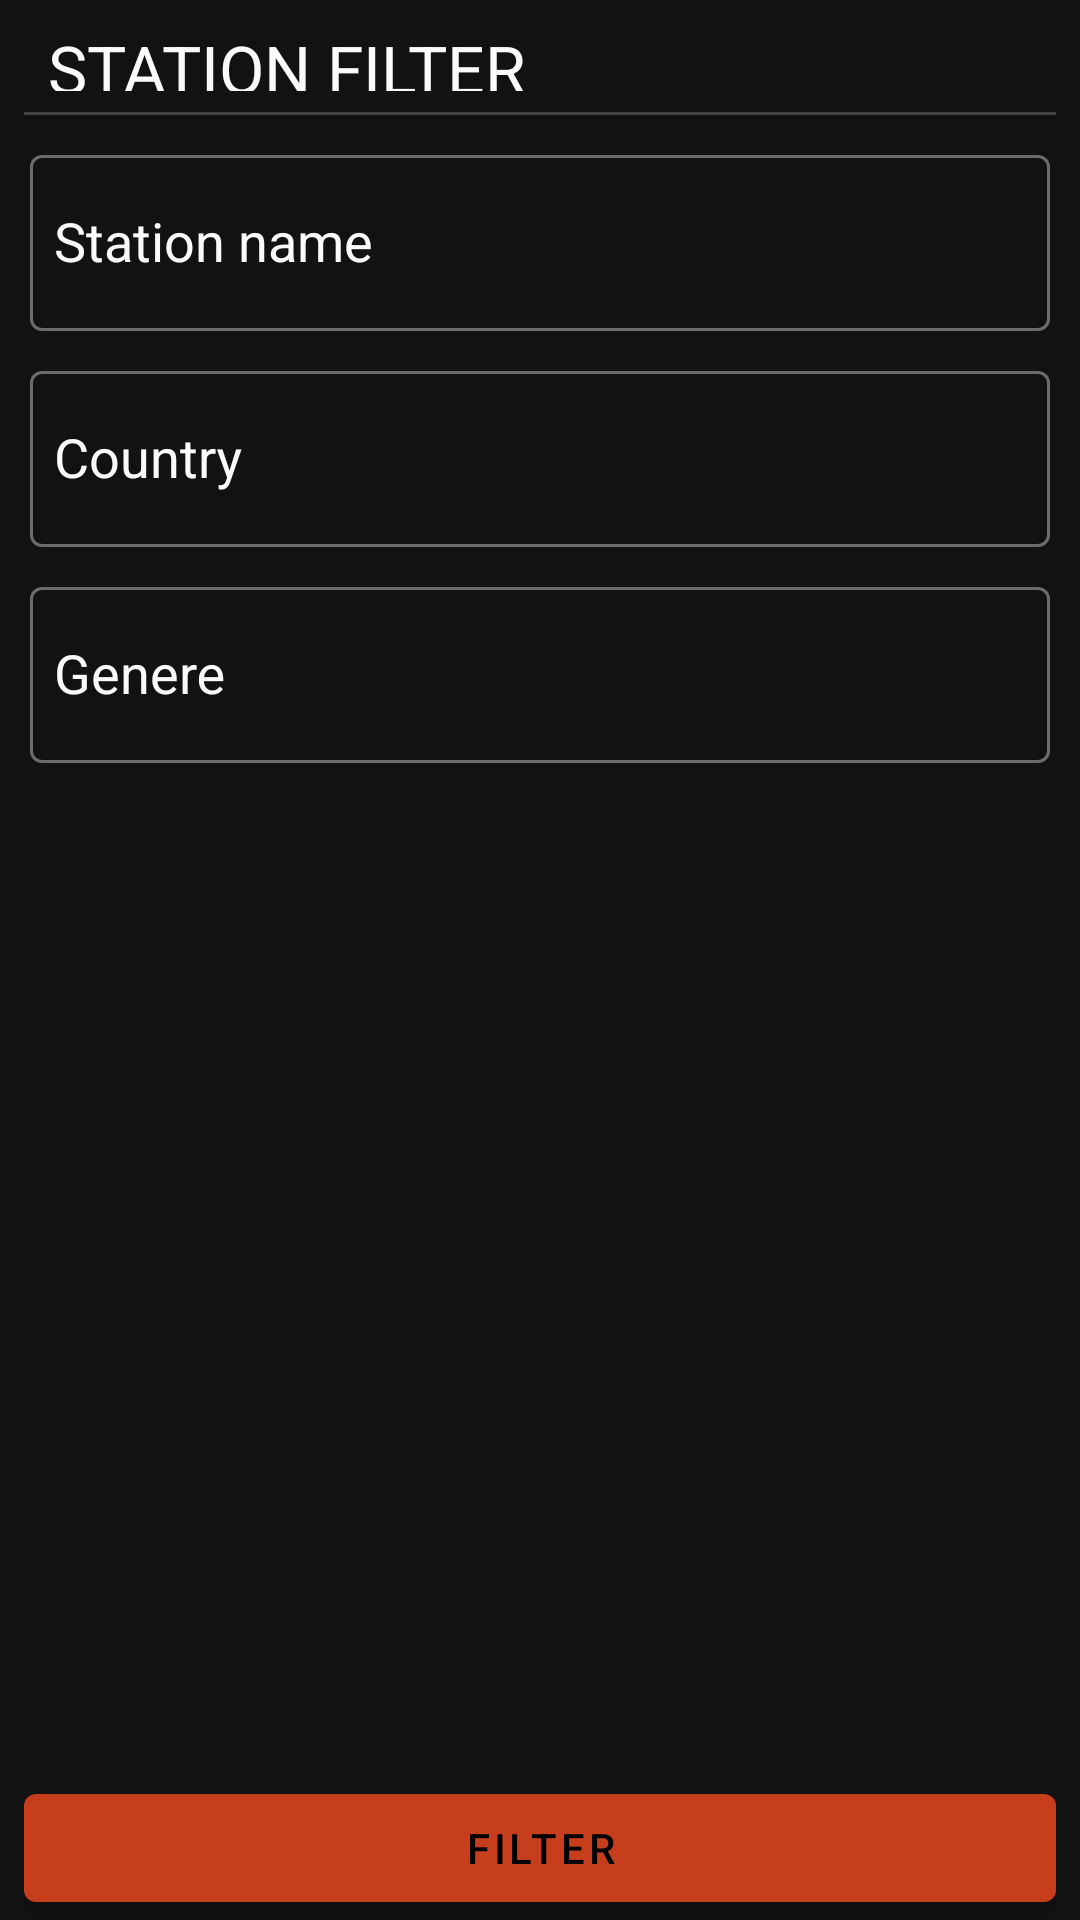

Here is an Android app screen rendered from its layout file. Give the layout XML and the strings, colors and styles it references.
<!-- AndroidManifest.xml: application theme AppTheme -->
<!-- res/layout/activity_filter.xml -->
<?xml version="1.0" encoding="utf-8"?>
<androidx.constraintlayout.widget.ConstraintLayout xmlns:android="http://schemas.android.com/apk/res/android"
    xmlns:app="http://schemas.android.com/apk/res-auto"
    xmlns:tools="http://schemas.android.com/tools"
    android:layout_width="match_parent"
    android:layout_height="match_parent"
    android:background="@color/colorBackground"
    android:fitsSystemWindows="true"
    android:paddingStart="8dp"
    android:paddingEnd="8dp"
    tools:context=".view.view.activity.FilterActivity">

    <androidx.constraintlayout.widget.ConstraintLayout
        android:id="@+id/search_label_contener"
        android:layout_width="match_parent"
        android:layout_height="0dp"
        app:layout_constraintHeight_percent=".06"
        app:layout_constraintTop_toTopOf="parent">

        <TextView
            android:id="@+id/search_label"
            android:layout_width="0dp"
            android:layout_height="0dp"
            app:layout_constrainedWidth="true"
            app:layout_constrainedHeight="true"
            android:text="STATION FILTER"
            android:padding="8dp"
            android:textSize="22sp"
            android:textColor="@color/colorWhite"
            app:layout_constraintTop_toTopOf="parent"
            app:layout_constraintStart_toStartOf="parent"
            app:layout_constraintBottom_toBottomOf="parent"
            app:layout_constraintEnd_toStartOf="@id/search_close"/>

        <ImageView
            android:id="@+id/search_close"
            android:layout_width="0dp"
            android:layout_height="match_parent"
            app:layout_constrainedWidth="true"
            android:padding="4dp"
            android:src="@drawable/ic_close_24dp"
            android:scaleType="centerInside"
            app:layout_constraintTop_toTopOf="@id/search_label"
            app:layout_constraintBottom_toBottomOf="@id/search_label"
            app:layout_constraintEnd_toEndOf="parent"
            app:layout_constraintDimensionRatio="1.1"/>

        <View
            android:layout_width="match_parent"
            android:layout_height="1dp"
            android:background="@color/cardview_dark_background"
            app:layout_constraintBottom_toBottomOf="parent"/>

    </androidx.constraintlayout.widget.ConstraintLayout>

    <com.google.android.material.textfield.TextInputLayout
        android:id="@+id/search_name_container"
        android:layout_width="match_parent"
        android:layout_height="0dp"
        app:layout_constraintHeight_percent=".1"
        app:layout_constraintTop_toBottomOf="@id/search_label_contener"
        android:hint="Station name"
        style="@style/OutlinedTextBox">

        <AutoCompleteTextView
            android:id="@+id/search_name_content"
            android:layout_width="match_parent"
            android:layout_height="match_parent"
            style="@style/OutlinedTextContent"/>

    </com.google.android.material.textfield.TextInputLayout>

    <com.google.android.material.textfield.TextInputLayout
        android:id="@+id/search_country_container"
        android:layout_width="match_parent"
        android:layout_height="0dp"
        app:layout_constraintHeight_percent=".1"
        android:hint="Country"
        app:layout_constraintTop_toBottomOf="@id/search_name_container"
        style="@style/OutlinedTextBox">

        <AutoCompleteTextView
            android:id="@+id/search_country_content"
            android:layout_width="match_parent"
            android:layout_height="match_parent"
            style="@style/OutlinedTextContent"/>

    </com.google.android.material.textfield.TextInputLayout>

    <com.google.android.material.textfield.TextInputLayout
        android:id="@+id/search_genere_container"
        android:layout_width="match_parent"
        android:layout_height="0dp"
        app:layout_constraintHeight_percent=".1"
        android:hint="Genere"
        app:layout_constraintTop_toBottomOf="@id/search_country_container"
        style="@style/OutlinedTextBox">

        <AutoCompleteTextView
            android:id="@+id/search_genere_content"
            android:layout_width="match_parent"
            android:layout_height="match_parent"
            style="@style/OutlinedTextContent"/>

    </com.google.android.material.textfield.TextInputLayout>

    <com.google.android.material.button.MaterialButton
        android:id="@+id/filter_button"
        android:layout_width="match_parent"
        android:layout_height="wrap_content"
        android:text="FILTER"
        app:layout_constraintBottom_toBottomOf="parent"/>

</androidx.constraintlayout.widget.ConstraintLayout>
<!-- resources referenced by this layout -->
<resources>
  <color name="colorBackground">#121212</color>
  <color name="colorWhite">#fafafa</color>
  <style name="OutlinedTextBox" parent="Widget.MaterialComponents.TextInputLayout.OutlinedBox">
          <item name="android:textColor">@color/colorWhite</item>
          <item name="android:layout_marginTop">8dp</item>
          <item name="android:layout_marginBottom">8dp</item>
          <item name="android:layout_marginStart">2dp</item>
          <item name="android:layout_marginEnd">2dp</item>
          <item name="android:textColorHint">@color/colorWhite</item>
          <item name="android:strokeColor">@color/colorAccent</item>
      </style>
  <style name="OutlinedTextContent">
          <item name="android:textColor">@color/colorWhite</item>
          <item name="android:padding">8dp</item>
          <item name="android:singleLine">true</item>
          <item name="android:marqueeRepeatLimit">marquee_forever</item>
          <item name="android:elegantTextHeight">true</item>
      </style>
  <style name="AppTheme" parent="Theme.MaterialComponents.NoActionBar">
          
          <item name="colorPrimary">@color/colorPrimary</item>
          <item name="colorPrimaryDark">@color/colorPrimaryDark</item>
          <item name="colorAccent">@color/colorAccent</item>
          <item name="android:windowTranslucentStatus">true</item>
          <item name="android:windowTranslucentNavigation">true</item>
          <item name="preferenceTheme">
              @style/AppPreferenceTheme
          </item>
      </style>
  <color name="colorAccent">#C73E1D</color>
  <color name="colorPrimary">#C73E1D</color>
  <color name="colorPrimaryDark">#000000</color>
  <style name="AppPreferenceTheme" parent="@style/PreferenceThemeOverlay.v14.Material">
          <item name="android:textColor">@color/colorAccent</item>
          <item name="android:textColorSecondary">@color/colorSecondaryAccent</item>
      </style>
  <color name="colorSecondaryAccent">#F28D00</color>
</resources>
